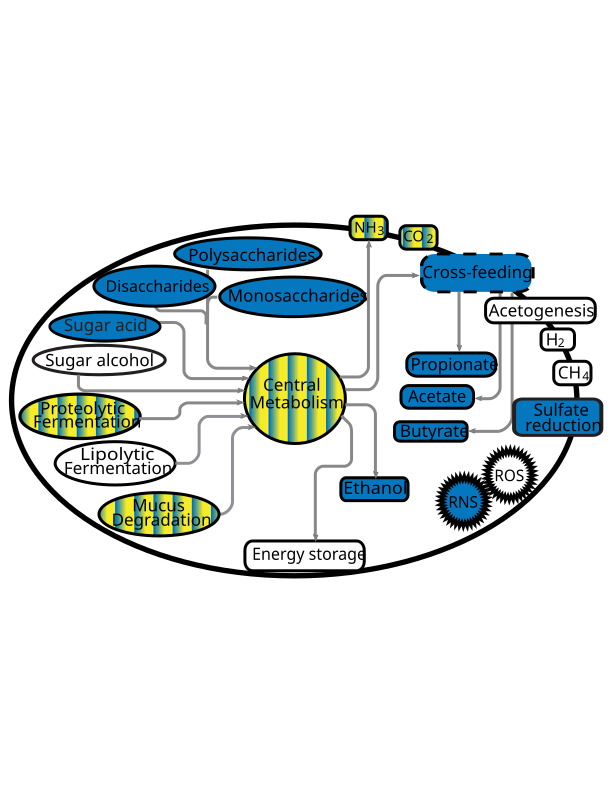

Source data for this figure (header and first rows):
, feature, metadata, value, coef, stderr, N, N.not.0, pval, qval, annotation, detailed_annotation, condensed_annotation, Hierarchy_L1, Hierarchy_L2, Map, Map2_ammonia, Map3_carbon_dioxide, X, X.1, X.2, X.3
1, MF0001, Site_General, SI, -1.24, 0.1628, 52, 52, 0.000000002242, 0.0000002894, arabinoxylan degradation, arabinoxylan degradation, arabinoxylan degradation, carbohydrate degradation, polysaccharide degradation, polysaccharides, #N/A, #N/A, NA, NA, ethanol production (CO2 pathway), ethanol
2, MF0002, Site_General, SI, -1.118, 0.1501, 52, 52, 0.000000003789, 0.0000002894, fructan degradation, , fructan degradation, carbohydrate degradation, polysaccharide degradation, polysaccharides, #N/A, #N/A, NA, NA, ethanol production (formate pathway), ethanol
3, MF0003, Site_General, SI, -2.839, 0.9667, 52, 24, 0.005415, 0.03661, pectin degradation I, , pectin degradation, carbohydrate degradation, polysaccharide degradation, polysaccharides, #N/A, #N/A, NA, NA, beta-D-glucuronide and D-glucuronate deg…, sugar acid
4, MF0004, Site_General, SI, -0.9333, 0.1557, 52, 49, 0.0000004351, 0.000007724, pectin degradation II, , pectin degradation, carbohydrate degradation, polysaccharide degradation, polysaccharides, #N/A, #N/A, NA, NA, D-galacturonate degradation, sugar acid
5, MF0005, Site_General, SI, -0.2786, 0.09762, 52, 52, 0.006727, 0.04443, starch degradation, , starch degradation, carbohydrate degradation, polysaccharide degradation, polysaccharides, #N/A, #N/A, NA, NA, galactarate degradation, sugar acid
6, MF0006, Site_General, SI, -0.4987, 0.09184, 52, 52, 0.000002767, 0.00003572, lactose degradation, , lactose degradation, carbohydrate degradation, disaccharide degradation, disaccharides, #N/A, #N/A, NA, NA, galactonate degradation, sugar acid
7, MF0008, Site_General, SI, -0.83, 0.1331, 52, 43, 0.0000001998, 0.000004052, maltose degradation, , maltose degradation, carbohydrate degradation, disaccharide degradation, disaccharides, #N/A, #N/A, NA, NA, , 
8, MF0009, Site_General, SI, -0.5066, 0.1297, 52, 52, 0.0003414, 0.00303, melibiose degradation, , melibiose degradation, carbohydrate degradation, disaccharide degradation, disaccharides, #N/A, #N/A, NA, NA, , 
9, MF0010, Site_General, SI, -0.5246, 0.09405, 52, 52, 0.000001711, 0.00002558, sucrose degradation I, , sucrose degradation, carbohydrate degradation, disaccharide degradation, disaccharides, #N/A, #N/A, NA, NA, , 
10, MF0013, Site_General, SI, -0.5892, 0.09863, 52, 51, 0.000000468, 0.000007818, allose degradation, , allose degradation, carbohydrate degradation, monosaccharide degradation, monosaccharides, #N/A, #N/A, NA, NA, , 
11, MF0014, Site_General, SI, -1.17, 0.1521, 52, 50, 0.000000001765, 0.0000002894, arabinose degradation, , arabinose degradation, carbohydrate degradation, monosaccharide degradation, monosaccharides, #N/A, #N/A, NA, NA, , 
12, MF0016, Site_General, SI, 0.7663, 0.1674, 52, 46, 0.00004309, 0.0004079, fucose degradation, , fucose degradation, organic acid metabolism, propionate metabolism, mucin degradation, #N/A, #N/A, NA, NA, , 
13, MF0019, Site_General, SI, -1.075, 0.1461, 52, 51, 0.000000005096, 0.0000002894, rhamnose degradation, , rhamnose degradation, carbohydrate degradation, monosaccharide degradation, monosaccharides, #N/A, #N/A, NA, NA, , 
14, MF0020, Site_General, SI, -0.8582, 0.119, 52, 52, 0.000000008286, 0.0000003075, ribose degradation, , ribose degradation, carbohydrate degradation, monosaccharide degradation, monosaccharides, #N/A, #N/A, NA, NA, , 
15, MF0021, Site_General, SI, -0.6195, 0.09376, 52, 52, 0.0000000589, 0.000001394, xylose degradation, , xylose degradation, carbohydrate degradation, monosaccharide degradation, monosaccharides, #N/A, #N/A, NA, NA, , 
16, MF0022, Site_General, SI, -0.8417, 0.1266, 52, 52, 0.00000005099, 0.000001316, galacturonate degradation I, , D-galacturonate degradation, carbohydrate degradation, sugar acid degradation, sugar acid, #N/A, #N/A, NA, NA, , 
17, MF0024, Site_General, SI, 3.51, 0.9337, 52, 16, 0.0005319, 0.004578, phenylalanine degradation, phenylalanine degradation, phenylalanine degradation, amino acid degradation, aromatic amino acid degradation, proteolytic fermentation, #N/A, carbon dioxide, NA, NA, , 
18, MF0028, Site_General, SI, -0.495, 0.09108, 52, 52, 0.000002736, 0.00003572, aspartate degradation I, , aspartate degradation, amino acid degradation, negatively charged amino acid degradatio…, proteolytic fermentation, #N/A, #N/A, NA, NA, , 
19, MF0033, Site_General, SI, 4.829, 0.9504, 52, 35, 0.000008596, 0.0001017, alanine degradation I, alanine degradation (racemase pathway), alanine degradation, amino acid degradation, nonpolar, aliphatic amino acid degradati…, proteolytic fermentation, ammonia, #N/A, NA, NA, , 
20, MF0034, Site_General, SI, -0.8825, 0.1197, 52, 52, 0.000000004911, 0.0000002894, alanine degradation II, , alanine degradation, amino acid degradation, nonpolar, aliphatic amino acid degradati…, proteolytic fermentation, #N/A, #N/A, NA, NA, , 
21, MF0040, Site_General, SI, 0.9215, 0.2774, 52, 32, 0.001883, 0.01445, proline degradation, , proline degradation, amino acid degradation, nonpolar, aliphatic amino acid degradati…, proteolytic fermentation, #N/A, #N/A, NA, NA, , 
22, MF0041, Site_General, SI, 0.5018, 0.1353, 52, 43, 0.0006161, 0.004999, valine degradation I, valine degradation, valine degradation, amino acid degradation, nonpolar, aliphatic amino acid degradati…, proteolytic fermentation, #N/A, carbon dioxide, NA, NA, , 
23, MF0044, Site_General, SI, -0.2994, 0.09487, 52, 52, 0.002992, 0.02125, cysteine degradation I, , cysteine degradation, amino acid degradation, polar, uncharged amino acid degradation, proteolytic fermentation, #N/A, #N/A, NA, NA, , 
24, MF0045, Site_General, SI, -0.3709, 0.07858, 52, 52, 0.00002743, 0.0002686, cysteine degradation II, , cysteine degradation, amino acid degradation, polar, uncharged amino acid degradation, proteolytic fermentation, #N/A, #N/A, NA, NA, , 
25, MF0046, Site_General, SI, -0.4273, 0.1225, 52, 52, 0.001175, 0.009267, glutamine degradation I, glutamine degradation (ammonia pathway), glutamine degradation, amino acid degradation, polar, uncharged amino acid degradation, proteolytic fermentation, ammonia, #N/A, NA, NA, , 
26, MF0047, Site_General, SI, -0.3765, 0.07717, 52, 52, 0.00001648, 0.0001672, glutamine degradation II, , glutamine degradation, amino acid degradation, polar, uncharged amino acid degradation, proteolytic fermentation, #N/A, #N/A, NA, NA, , 
27, MF0054, Site_General, SI, -0.3994, 0.1075, 52, 52, 0.0006061, 0.004999, arginine degradation IV, , arginine degradation, amino acid degradation, positively charged amino acid degradatio…, proteolytic fermentation, #N/A, #N/A, NA, NA, , 
28, MF0056, Site_General, SI, -0.948, 0.1317, 52, 50, 0.000000008662, 0.0000003075, histidine degradation, histidine degradation, histidine degradation, amino acid degradation, positively charged amino acid degradatio…, proteolytic fermentation, ammonia, #N/A, NA, NA, , 
29, MF0065, Site_General, SI, -0.5143, 0.09729, 52, 52, 0.000004429, 0.00005469, Bifidobacterium shunt, , Bifidobacterium shunt, central metabolism, energy metabolism, central metabolism, #N/A, #N/A, NA, NA, , 
30, MF0066, Site_General, SI, -0.8373, 0.1366, 52, 51, 0.0000002791, 0.000005284, Entner-Doudoroff pathway, , Entner-Doudoroff pathway, central metabolism, energy metabolism, central metabolism, #N/A, #N/A, NA, NA, , 
31, MF0070, Site_General, SI, -0.9077, 0.1456, 52, 49, 0.0000001996, 0.000004052, pentose phosphate pathway (oxidative pha…, pentose phosphate pathway (oxidative bra…, pentose phosphate pathway, central metabolism, energy metabolism, central metabolism, #N/A, carbon dioxide, NA, NA, , 
32, MF0072, Site_General, SI, 1.039, 0.2104, 52, 26, 0.00001383, 0.0001511, pyruvate dehydrogenase complex, pyruvate dehydrogenase complex, pyruvate dehydrogenase complex, central metabolism, energy metabolism, central metabolism, #N/A, carbon dioxide, NA, NA, , 
33, MF0075, Site_General, SI, -1.066, 0.1573, 52, 49, 0.00000003428, 0.0000009737, acetate to acetyl-CoA, , acetate to acetyl-CoA, organic acid metabolism, acetate metabolism, cross-feeding, #N/A, #N/A, NA, NA, , 
34, MF0078, Site_General, SI, -0.9888, 0.1443, 52, 50, 0.00000002622, 0.0000008273, lactaldehyde degradation, , lactaldehyde degradation, organic compound metabolism, aldehyde degradation, #N/A, #N/A, #N/A, NA, NA, , 
35, MF0086, Site_General, SI, -0.456, 0.09121, 52, 52, 0.0000112, 0.0001272, acetyl-CoA to acetate, , acetyl-CoA to acetate, organic acid metabolism, acetate metabolism, acetate, #N/A, #N/A, NA, NA, , 
36, MF0088, Site_General, SI, -1.03, 0.1757, 52, 49, 0.0000006709, 0.00001058, butyrate production I, , butyrate production, organic acid metabolism, butyrate metabolism, butyrate, #N/A, #N/A, NA, NA, , 
37, MF0090, Site_General, SI, -0.394, 0.09566, 52, 52, 0.0001796, 0.001646, ethanol production I, ethanol production (CO2 pathway), ethanol production, alcohol metabolism, ethanol metabolism, ethanol, #N/A, carbon dioxide, NA, NA, , 
38, MF0095, Site_General, SI, -0.3328, 0.1012, 52, 52, 0.002073, 0.01549, propionate production III, propionate production (succinate pathway…, propionate production, organic acid metabolism, propionate metabolism, propionate, #N/A, carbon dioxide, NA, NA, , 
39, MF0101, Site_General, SI, -1.134, 0.1564, 52, 48, 0.000000007201, 0.0000003075, nitrate reduction (dissimilatory), nitrate reduction (dissimilatory), nitrate reduction (dissimilatory), inorganic nutrient metabolism, nitrogen, nitrate reduction, ammonia, #N/A, NA, NA, , 
40, MF0102, Site_General, SI, -1.712, 0.3148, 52, 36, 0.000002663, 0.00003572, sulfate reduction (dissimilatory), , sulfate reduction (dissimilatory), gas metabolism, sulfate metabolism, sulfate reduction, #N/A, #N/A, NA, NA, , 
41, MF0103, Site_General, SI, -0.6806, 0.1387, 52, 52, 0.00001501, 0.0001579, mucin degradation, , mucin degradation, glycoprotein degradation, mucus degradation, mucin degradation, #N/A, #N/A, NA, NA, , 
